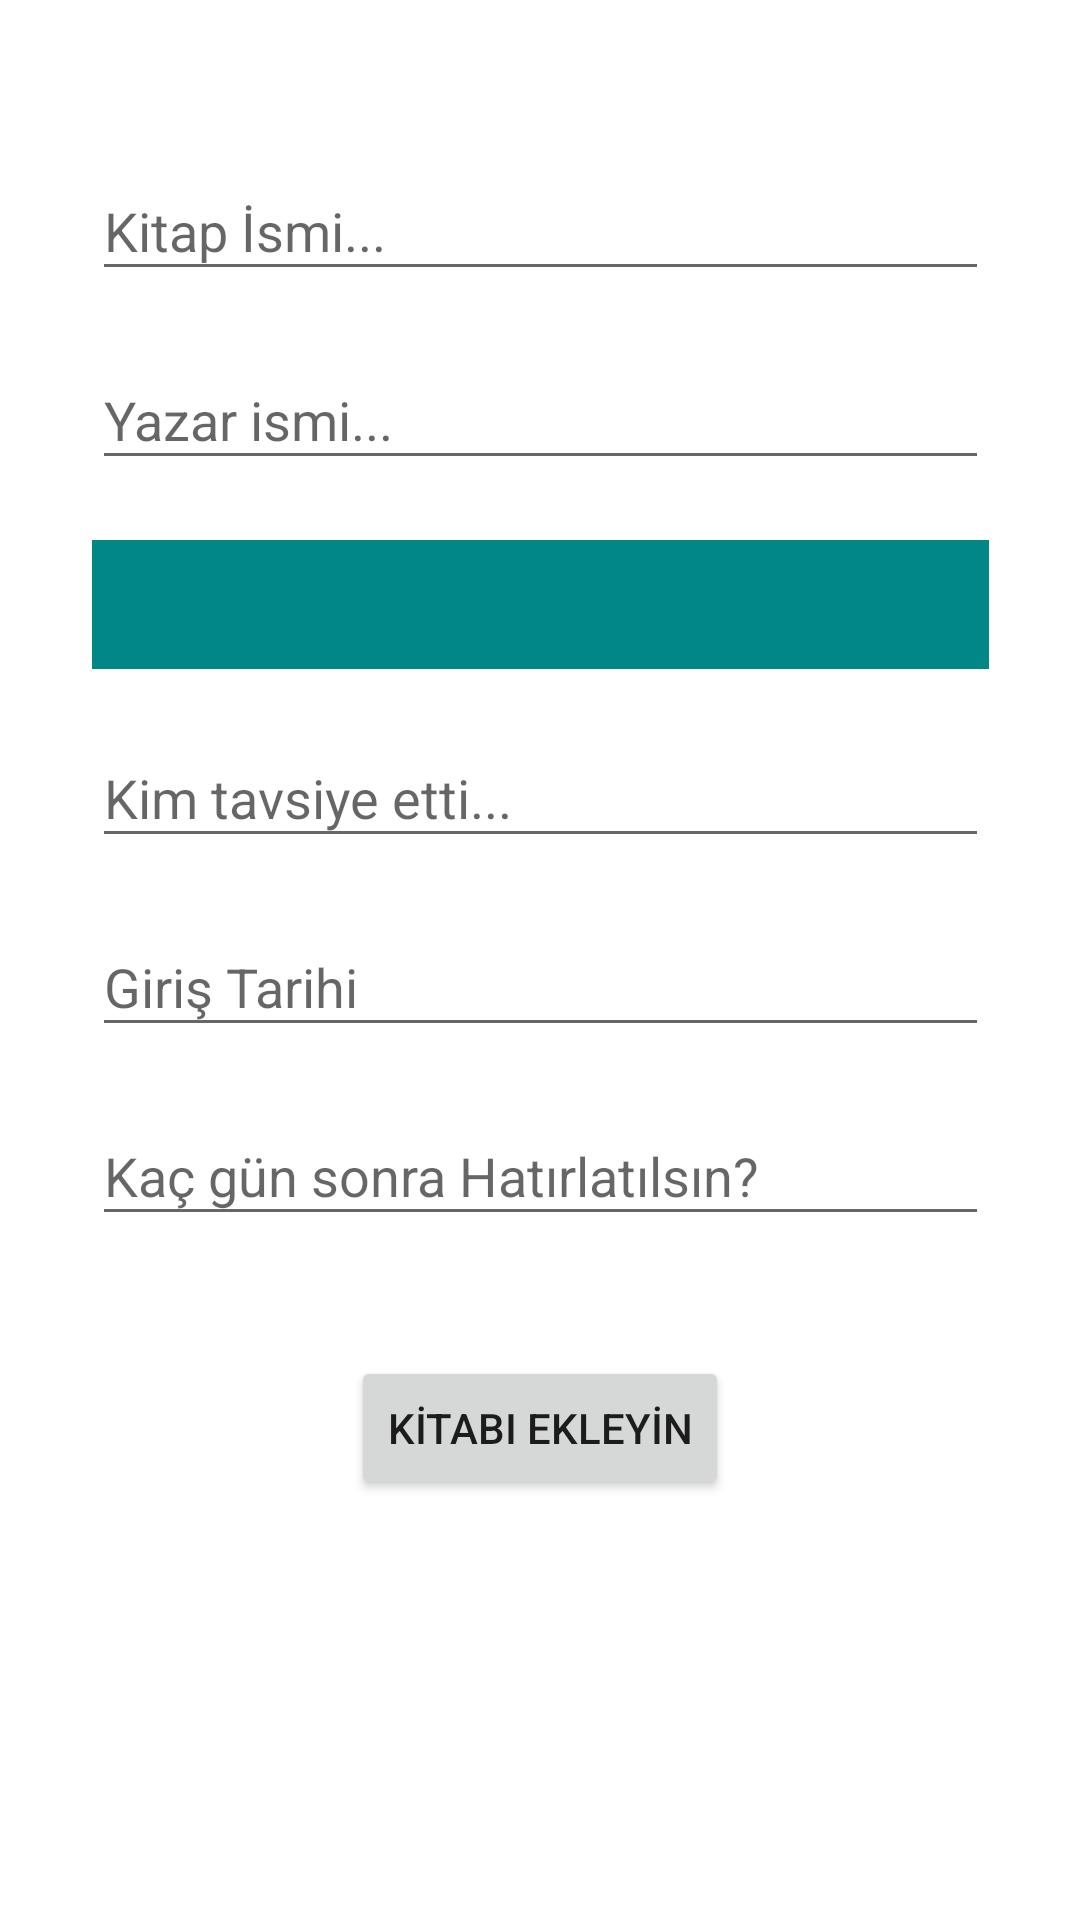

Here is an Android app screen rendered from its layout file. Give the layout XML and the strings, colors and styles it references.
<!-- AndroidManifest.xml: application theme Theme.ProjeKitap -->
<!-- res/layout/activity_kitap_ekle.xml -->
<?xml version="1.0" encoding="utf-8"?>
<androidx.constraintlayout.widget.ConstraintLayout xmlns:android="http://schemas.android.com/apk/res/android"
    xmlns:app="http://schemas.android.com/apk/res-auto"
    xmlns:tools="http://schemas.android.com/tools"
    android:layout_width="match_parent"
    android:layout_height="match_parent"
    tools:context=".kitapEkle">

    <EditText
        android:id="@+id/isim"
        android:layout_width="299dp"
        android:layout_height="43dp"
        android:layout_marginTop="54dp"
        android:ems="10"
        android:hint="Kitap İsmi..."
        android:inputType="textPersonName"
        app:layout_constraintEnd_toEndOf="parent"
        app:layout_constraintStart_toStartOf="parent"
        app:layout_constraintTop_toTopOf="parent" />

    <EditText
        android:id="@+id/yazar"
        android:layout_width="299dp"
        android:layout_height="43dp"
        android:layout_marginTop="20dp"
        android:ems="10"
        android:hint="Yazar ismi..."
        android:inputType="textPersonName"
        app:layout_constraintEnd_toEndOf="parent"
        app:layout_constraintStart_toStartOf="parent"
        app:layout_constraintTop_toBottomOf="@+id/isim" />

    <EditText
        android:id="@+id/kimden"
        android:layout_width="299dp"
        android:layout_height="43dp"
        android:layout_marginTop="20dp"
        android:ems="10"
        android:hint="Kim tavsiye etti..."
        android:inputType="textPersonName"
        app:layout_constraintEnd_toEndOf="parent"
        app:layout_constraintStart_toStartOf="parent"
        app:layout_constraintTop_toBottomOf="@+id/kategori" />

    <Spinner
        android:id="@+id/kategori"
        android:layout_width="299dp"
        android:layout_height="43dp"
        android:layout_marginTop="20dp"
        android:background="@color/teal_700"
        app:layout_constraintEnd_toEndOf="parent"
        app:layout_constraintStart_toStartOf="parent"
        app:layout_constraintTop_toBottomOf="@+id/yazar" />

    <Button
        android:id="@+id/ekleSoz"
        android:layout_width="wrap_content"
        android:layout_height="wrap_content"
        android:layout_marginTop="40dp"
        android:text="KİTABI EKLEYİN"
        app:layout_constraintEnd_toEndOf="parent"
        app:layout_constraintStart_toStartOf="parent"
        app:layout_constraintTop_toBottomOf="@+id/kacgun" />

    <EditText
        android:id="@+id/tarih"
        android:layout_width="299dp"
        android:layout_height="43dp"
        android:layout_marginTop="20dp"
        android:ems="10"
        android:hint="Giriş Tarihi"
        android:inputType="none"
        app:layout_constraintEnd_toEndOf="parent"
        app:layout_constraintStart_toStartOf="parent"
        app:layout_constraintTop_toBottomOf="@+id/kimden" />

    <EditText
        android:id="@+id/kacgun"
        android:layout_width="299dp"
        android:layout_height="43dp"
        android:layout_marginTop="20dp"
        android:ems="10"
        android:hint="Kaç gün sonra Hatırlatılsın?"
        android:inputType="number"
        app:layout_constraintEnd_toEndOf="parent"
        app:layout_constraintStart_toStartOf="parent"
        app:layout_constraintTop_toBottomOf="@+id/tarih" />
</androidx.constraintlayout.widget.ConstraintLayout>
<!-- resources referenced by this layout -->
<resources>
  <style name="Theme.ProjeKitap" parent="Theme.MaterialComponents.DayNight.DarkActionBar">
          
          <item name="colorPrimary">@color/purple_500</item>
          <item name="colorPrimaryVariant">@color/purple_700</item>
          <item name="colorOnPrimary">@color/white</item>
          
          <item name="colorSecondary">@color/teal_200</item>
          <item name="colorSecondaryVariant">@color/teal_700</item>
          <item name="colorOnSecondary">@color/black</item>
          
          <item name="android:statusBarColor" tools:targetApi="l">?attr/colorPrimaryVariant</item>
          
      </style>
  <!-- not gathered from this repository: default colours our renderer supplied (Android Studio template values) -->
  <color name="purple_500">#FF6200EE</color>
  <color name="purple_700">#FF3700B3</color>
  <color name="teal_200">#FF03DAC5</color>
  <color name="teal_700">#FF018786</color>
  <color name="black">#FF000000</color>
  <color name="white">#FFFFFFFF</color>
</resources>
